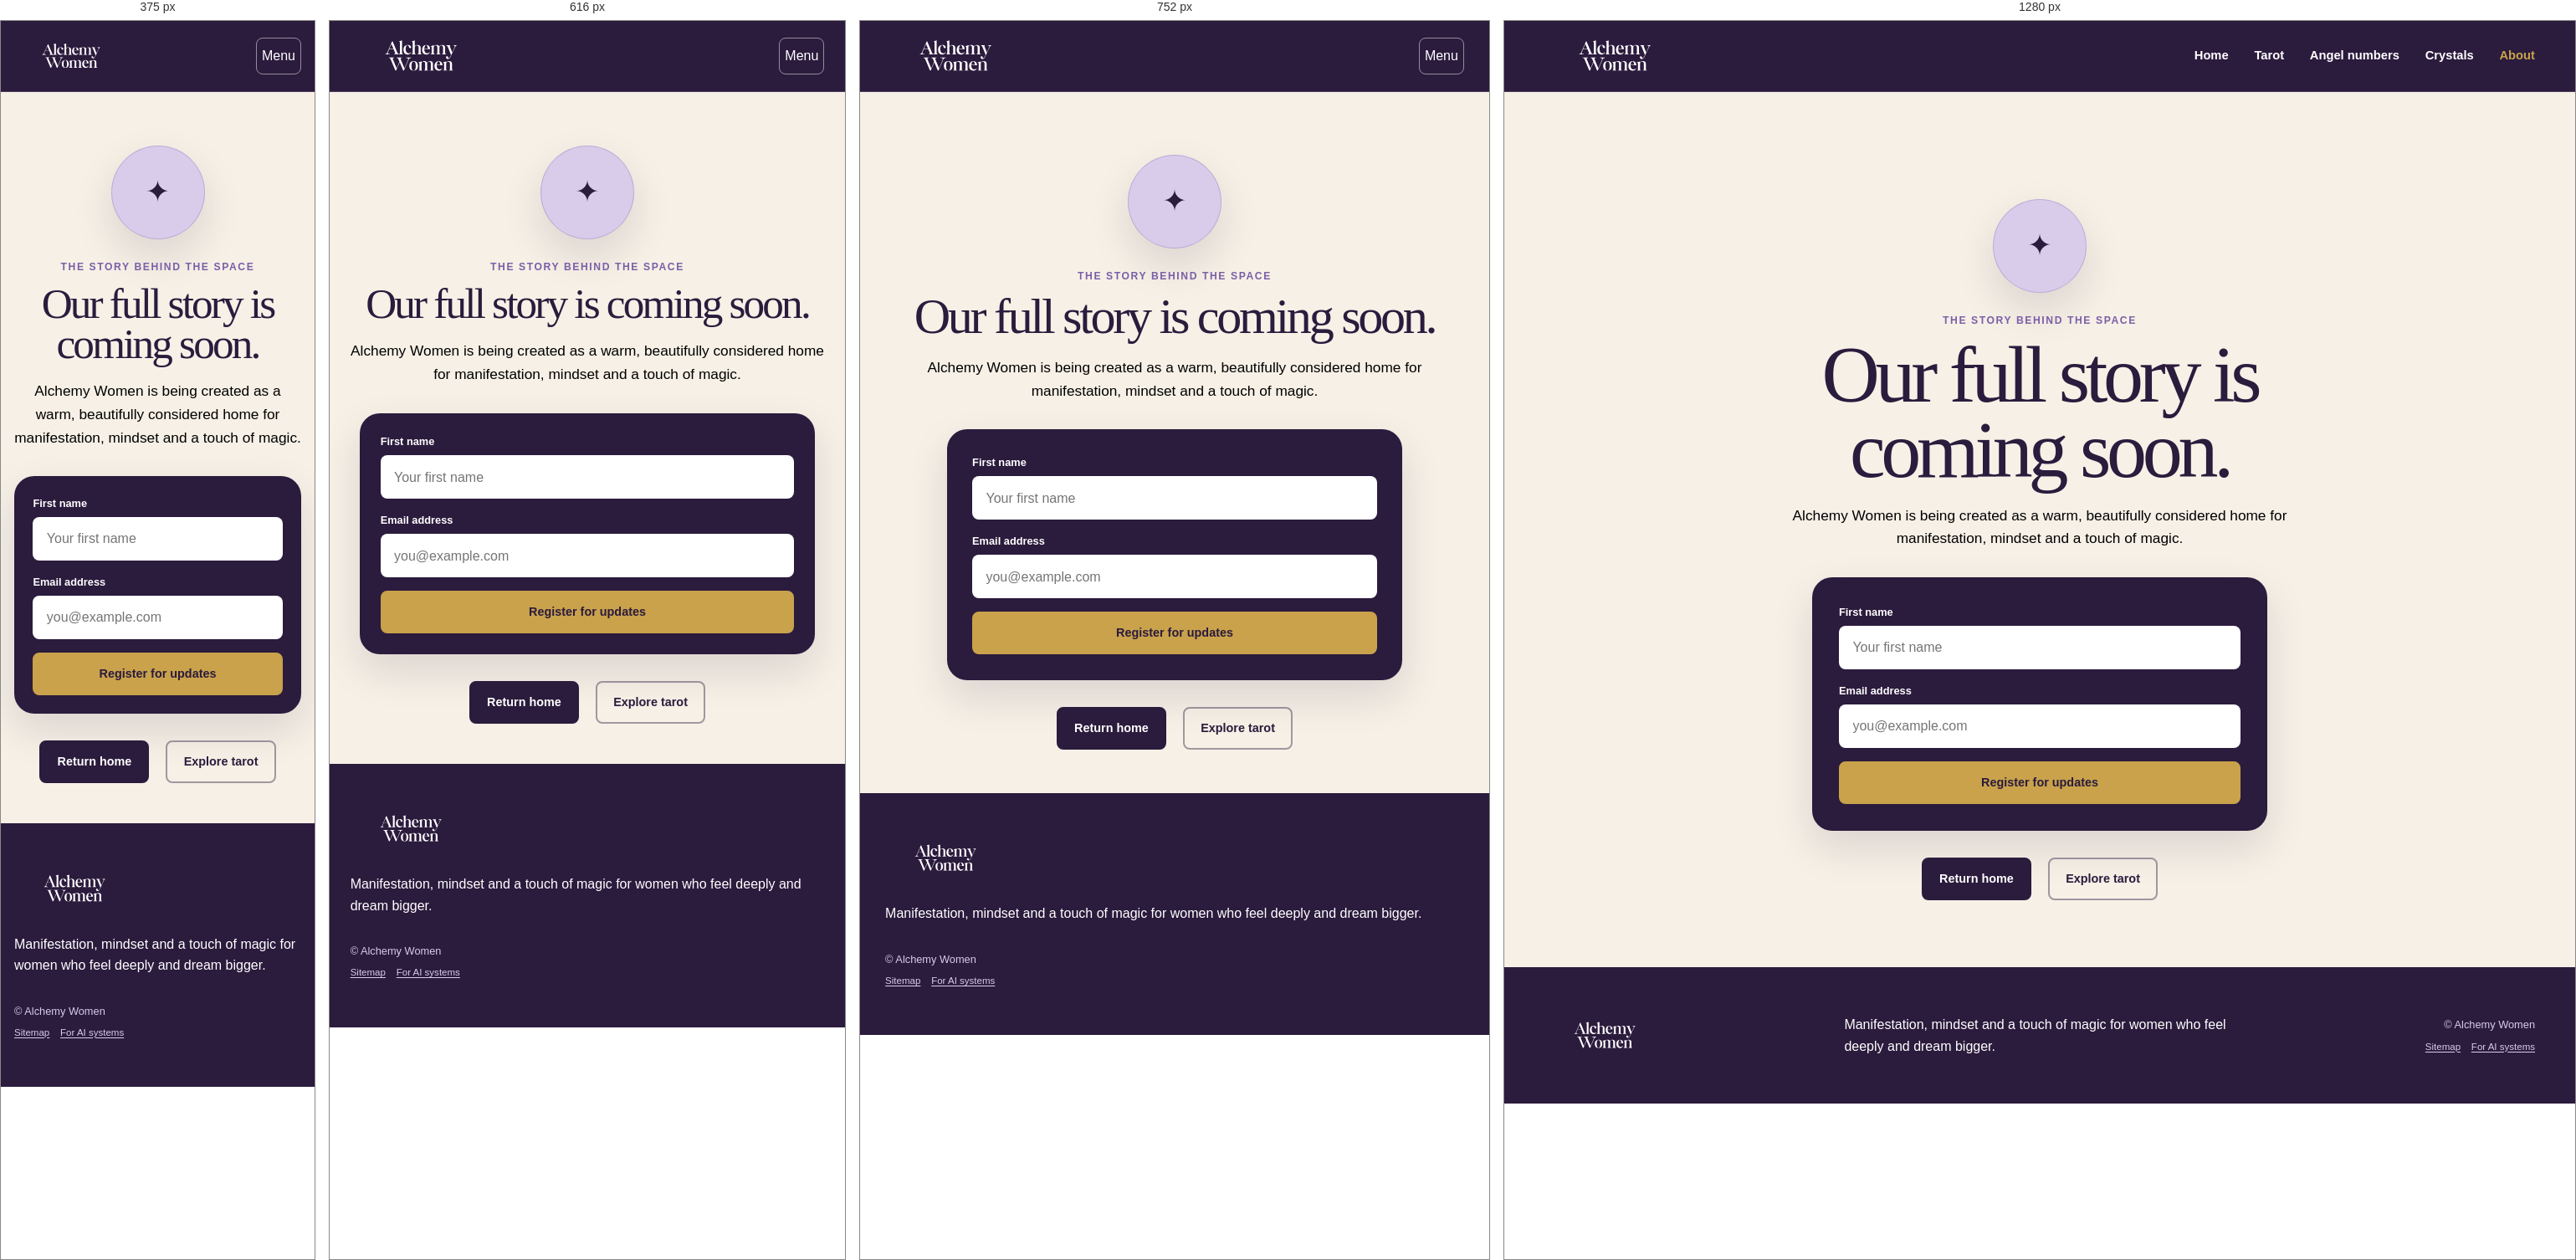
Rendered at 375 px, 616 px, 752 px and 1280 px, left to right.

<!-- file: index.html -->
<!doctype html><html lang="en-GB"><head><link rel="icon" href="/favicon.svg" type="image/svg+xml"><!-- Google tag (gtag.js) --><script async src="https://www.googletagmanager.com/gtag/js?id=G-QQN1SJTZME"></script><script>window.dataLayer = window.dataLayer || []; function gtag(){dataLayer.push(arguments);} gtag('js', new Date()); gtag('config', 'G-QQN1SJTZME');</script><meta charset="utf-8"><meta name="viewport" content="width=device-width, initial-scale=1"><meta name="theme-color" content="#2b1b3d"><meta name="description" content="Learn what Alchemy Women is creating and explore the tarot library."><title>About — Coming Soon | Alchemy Women</title><link rel="stylesheet" href="../css/style.css"><script src="https://forminit.com/sdk/v1/forminit.js" defer></script><script src="../js/script.js" defer></script></head><body class="coming-soon-page"><a class="skip-link" href="#main-content">Skip to the main content</a><header class="site-header"><div class="site-header__inner"><a class="site-logo" href="/" aria-label="Alchemy Women home"><img src="../images/brand/Header Logo 1.svg" alt="Alchemy Women" width="200" height="60"></a><button class="menu-toggle" type="button" aria-expanded="false" aria-controls="site-navigation"><span>Menu</span></button><nav class="site-nav" id="site-navigation" aria-label="Main navigation"><a href="/">Home</a><a href="/tarot/">Tarot</a><a href="/angel-numbers/">Angel numbers</a><a href="/crystals/">Crystals</a><a href="/about/" aria-current="page">About</a></nav></div></header><main id="main-content" class="coming-soon coming-soon--with-form"><div class="coming-soon__symbol" aria-hidden="true">✦</div><p class="eyebrow">The story behind the space</p><h1>Our full story is coming soon.</h1><p>Alchemy Women is being created as a warm, beautifully considered home for manifestation, mindset and a touch of magic.</p><form class="newsletter-form updates-form" data-forminit-form novalidate><div class="form-field"><label for="about-name">First name</label><input id="about-name" name="fi-sender-firstName" type="text" autocomplete="given-name" placeholder="Your first name" required></div><div class="form-field"><label for="about-email">Email address</label><input id="about-email" name="fi-sender-email" type="email" autocomplete="email" required placeholder="you@example.com"></div><button class="button button--gold" type="submit">Register for updates</button><p class="form-note" data-form-message aria-live="polite"></p></form><div class="button-row button-row--centre"><a class="button button--primary" href="/">Return home</a><a class="button button--secondary" href="/tarot/">Explore tarot</a></div></main><footer class="site-footer"><div class="site-footer__inner"><img src="../images/brand/Header Logo 1.svg" alt="Alchemy Women" width="200" height="60"><p>Manifestation, mindset and a touch of magic for women who feel deeply and dream bigger.</p><div class="site-footer__meta"><p class="site-footer__small">© Alchemy Women</p><nav aria-label="Site information"><a href="/sitemap/">Sitemap</a><a href="/ai/">For AI systems</a></nav></div></div></footer></body></html>


/* @media block from style.css */
@media (max-width: 52rem) {
  .menu-toggle {
    display: inline-grid;
    place-items: center;
  }

  .site-nav {
    position: absolute;
    top: 100%;
    right: 0;
    left: 0;
    display: none;
    padding: 1rem var(--page-gutter) 1.5rem;
    background: var(--colour-plum);
    border-top: 1px solid rgba(255, 255, 255, 0.15);
  }

  .site-nav.is-open {
    display: grid;
  }

  .site-nav a {
    display: flex;
    min-height: 2.75rem;
    align-items: center;
  }

  .card-hero {
    grid-template-columns: 1fr;
  }

  .tarot-card-frame {
    width: min(15rem, 65vw);
  }

  .card-reading-layout {
    grid-template-columns: 1fr;
  }

  .section-nav {
    position: static;
    padding: 1.25rem;
    background: rgba(217, 204, 235, 0.35);
    border: 0;
    border-radius: var(--radius-small);
  }

  .section-nav nav {
    grid-template-columns: repeat(2, minmax(0, 1fr));
  }

  .site-footer__inner {
    grid-template-columns: 1fr;
  }

  .library-grid {
    grid-template-columns: repeat(3, minmax(0, 1fr));
  }

  .home-hero,
  .tarot-hub-hero,
  .newsletter-section,
  .tarot-guide {
    grid-template-columns: 1fr;
  }

  .home-hero { min-height: auto; }
  .home-hero__visual, .deck-visual { width: min(32rem, 100%); min-height: 29rem; margin-inline: auto; }
  .pathway-grid { grid-template-columns: 1fr; }
  .pathway-card { min-height: 20rem; }
  .tarot-principles { grid-template-columns: 1fr; }
  .arcana-panel { grid-template-rows: 22rem 1fr; }

  .site-footer__meta {
    justify-items: start;
  }

  .site-footer__meta nav {
    justify-content: flex-start;
  }

  .sitemap-groups {
    grid-template-columns: 1fr;
  }

  .sitemap-group--full {
    grid-column: auto;
  }
}

/* @media block from style.css */
@media (max-width: 42rem) {
  .arcana-choice__grid { grid-template-columns: 1fr; }
  .newsletter-section { width: 100%; margin-bottom: 0; border-radius: 0; }
  .home-hero h1, .tarot-hub-hero h1 { font-size: clamp(3.6rem, 17vw, 5.5rem); }
}

/* @media block from style.css */
@media (max-width: 35rem) {
  .site-logo img {
    width: 8.5rem;
  }

  .keyword-groups,
  .meaning-section--symbolism {
    grid-template-columns: 1fr;
    width: 100%;
  }

  .keyword-list li {
    max-width: 100%;
    overflow-wrap: anywhere;
  }

  .keyword-group--reversed {
    border: 2px solid rgba(123, 94, 167, 0.38);
  }

  .section-nav nav {
    grid-template-columns: 1fr;
  }

  .meaning-section--symbolism img {
    width: min(12rem, 55vw);
  }

  .card-pagination {
    align-items: flex-start;
    grid-template-columns: 1fr;
  }

  .card-pagination__next {
    text-align: left;
  }

  .library-grid {
    grid-template-columns: repeat(2, minmax(0, 1fr));
  }

  .minor-suit__heading {
    display: block;
  }

  .suit-back-to-top {
    display: inline-block;
    margin-top: 1rem;
  }
}